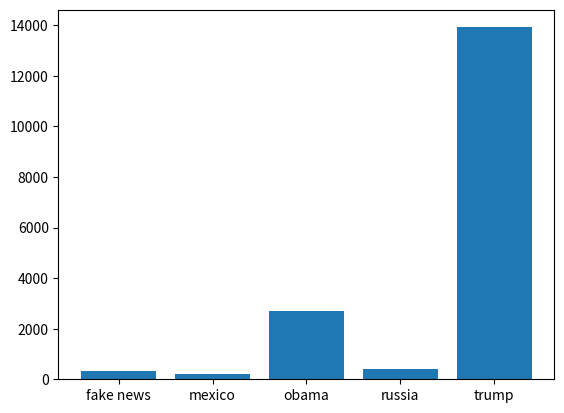

Recreate this plot in Python.
# these are the term counts calculated in the lab
# keys are words in Trump's tweets;
# values are number of tweets with that word in it

lab_dict = {'trump': 13924, 'russia': 412, 'obama': 2712, 'fake news': 333, 'mexico': 199}

terms = list(lab_dict.keys())
counts = list(lab_dict.values())

# the order of the keys is "nondeterministic" which basically means random
# For CS40: Anytime you use the .keys()/.values()
#convert to list
#the order we would like; the order that is "reasonable for the purposes of the project is alphabetical"
#this is the wrong way to do it "terms.sort()"

terms.sort()
accumulator = []
for term in terms:
    accumulator.append(lab_dict[term])
counts = accumulator

# this code generates a plot
# rely on documentation on website, look at inspect element for code of other graphs
import matplotlib.pyplot as plt
fig, ax = plt.subplots()
ax.bar(terms, counts)
plt.show()